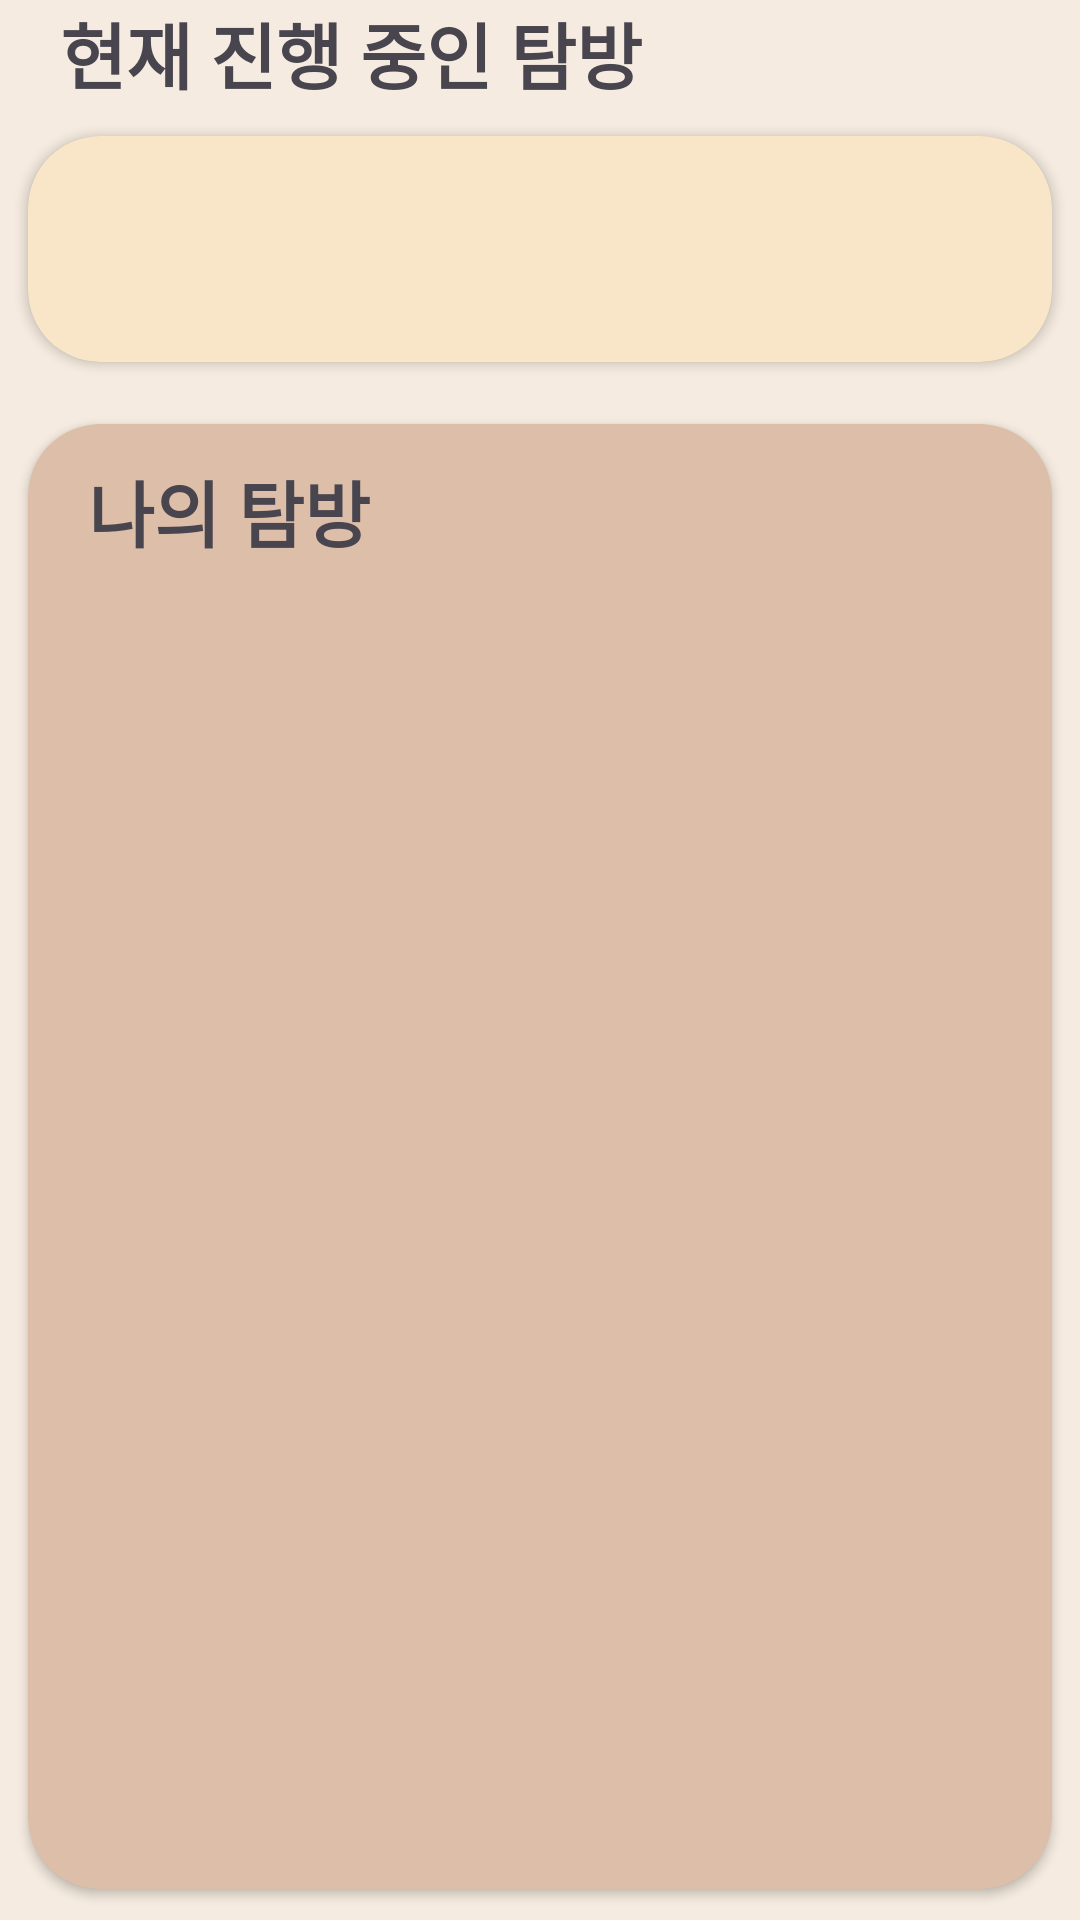

Here is an Android app screen rendered from its layout file. Give the layout XML and the strings, colors and styles it references.
<!-- AndroidManifest.xml: application theme Theme.TravelCollector -->
<!-- res/layout/fragment_travel_list.xml -->
<?xml version="1.0" encoding="utf-8"?>
<LinearLayout xmlns:android="http://schemas.android.com/apk/res/android"
    xmlns:tools="http://schemas.android.com/tools"
    android:layout_width="match_parent"
    android:layout_height="match_parent"
    xmlns:app="http://schemas.android.com/apk/res-auto"
    android:background="@color/background"
    android:orientation="vertical"
    tools:context=".fragment.travel.TravelListFragment">

    <TextView
        android:layout_width="wrap_content"
        android:layout_height="wrap_content"
        android:text="현재 진행 중인 탐방"
        android:textStyle="bold"
        android:textSize="24sp"
        android:layout_marginLeft="20dp"
        />

    <LinearLayout
        android:layout_width="match_parent"
        android:layout_height="96dp"
        android:gravity="center"
        android:orientation="vertical"
        >

        <TextView
            android:layout_width="match_parent"
            android:layout_height="wrap_content"
            android:text="진행 중인 탐방이 없습니다"
            android:textSize="24sp"
            android:textStyle="bold"
            android:textAlignment="center"
            android:visibility="gone"
            />
        <androidx.cardview.widget.CardView
            android:layout_width="match_parent"
            android:layout_height="match_parent"
            app:cardBackgroundColor="@color/brown1"
            app:cardCornerRadius="24dp"
            app:cardUseCompatPadding="true"
            app:layout_constraintStart_toStartOf="parent"
            app:layout_constraintTop_toTopOf="parent">

        </androidx.cardview.widget.CardView>

    </LinearLayout>

    <androidx.cardview.widget.CardView
        android:layout_width="match_parent"
        android:layout_weight="1"
        android:layout_height="0dp"
        app:cardBackgroundColor="@color/brown2"
        app:cardCornerRadius="24dp"
        app:cardUseCompatPadding="true"
        app:layout_constraintStart_toStartOf="parent"
        app:layout_constraintTop_toTopOf="parent">

        <LinearLayout
            android:layout_width="match_parent"
            android:layout_height="wrap_content"
            android:orientation="vertical"
            android:padding="10dp">

            <LinearLayout
                android:layout_width="match_parent"
                android:layout_height="wrap_content"
                android:orientation="horizontal"
                >
                <TextView
                    android:layout_width="wrap_content"
                    android:layout_height="wrap_content"
                    android:text="나의 탐방"
                    android:textStyle="bold"
                    android:textSize="24sp"
                    android:layout_marginLeft="10dp"
                    />

                <View
                    android:layout_width="0dp"
                    android:layout_height="match_parent"
                    android:layout_weight="1"
                    />

                <androidx.appcompat.widget.AppCompatButton
                    android:id="@+id/travel_list_add_btn_my_travel"
                    android:layout_width="48dp"
                    android:layout_height="48dp"
                    android:background="@drawable/add"
                    />

            </LinearLayout>


            <androidx.recyclerview.widget.RecyclerView
                android:id="@+id/travel_list_rv_my_travel"
                android:layout_width="match_parent"
                android:layout_height="wrap_content"
                android:layout_marginStart="10dp"
                android:layout_marginTop="10dp"
                android:orientation="vertical"
                app:layoutManager="androidx.recyclerview.widget.LinearLayoutManager"
                />
        </LinearLayout>

    </androidx.cardview.widget.CardView>






</LinearLayout>
<!-- resources referenced by this layout -->
<resources>
  <color name="background">#FFF5EBE0</color>
  <color name="brown1">#FFF9E5C7</color>
  <color name="brown2">#FFDDBEA9</color>
  <style name="Theme.TravelCollector" parent="Base.Theme.TravelCollector" />
  <style name="Base.Theme.TravelCollector" parent="Theme.Material3.DayNight.NoActionBar">
          
          
      </style>
</resources>
